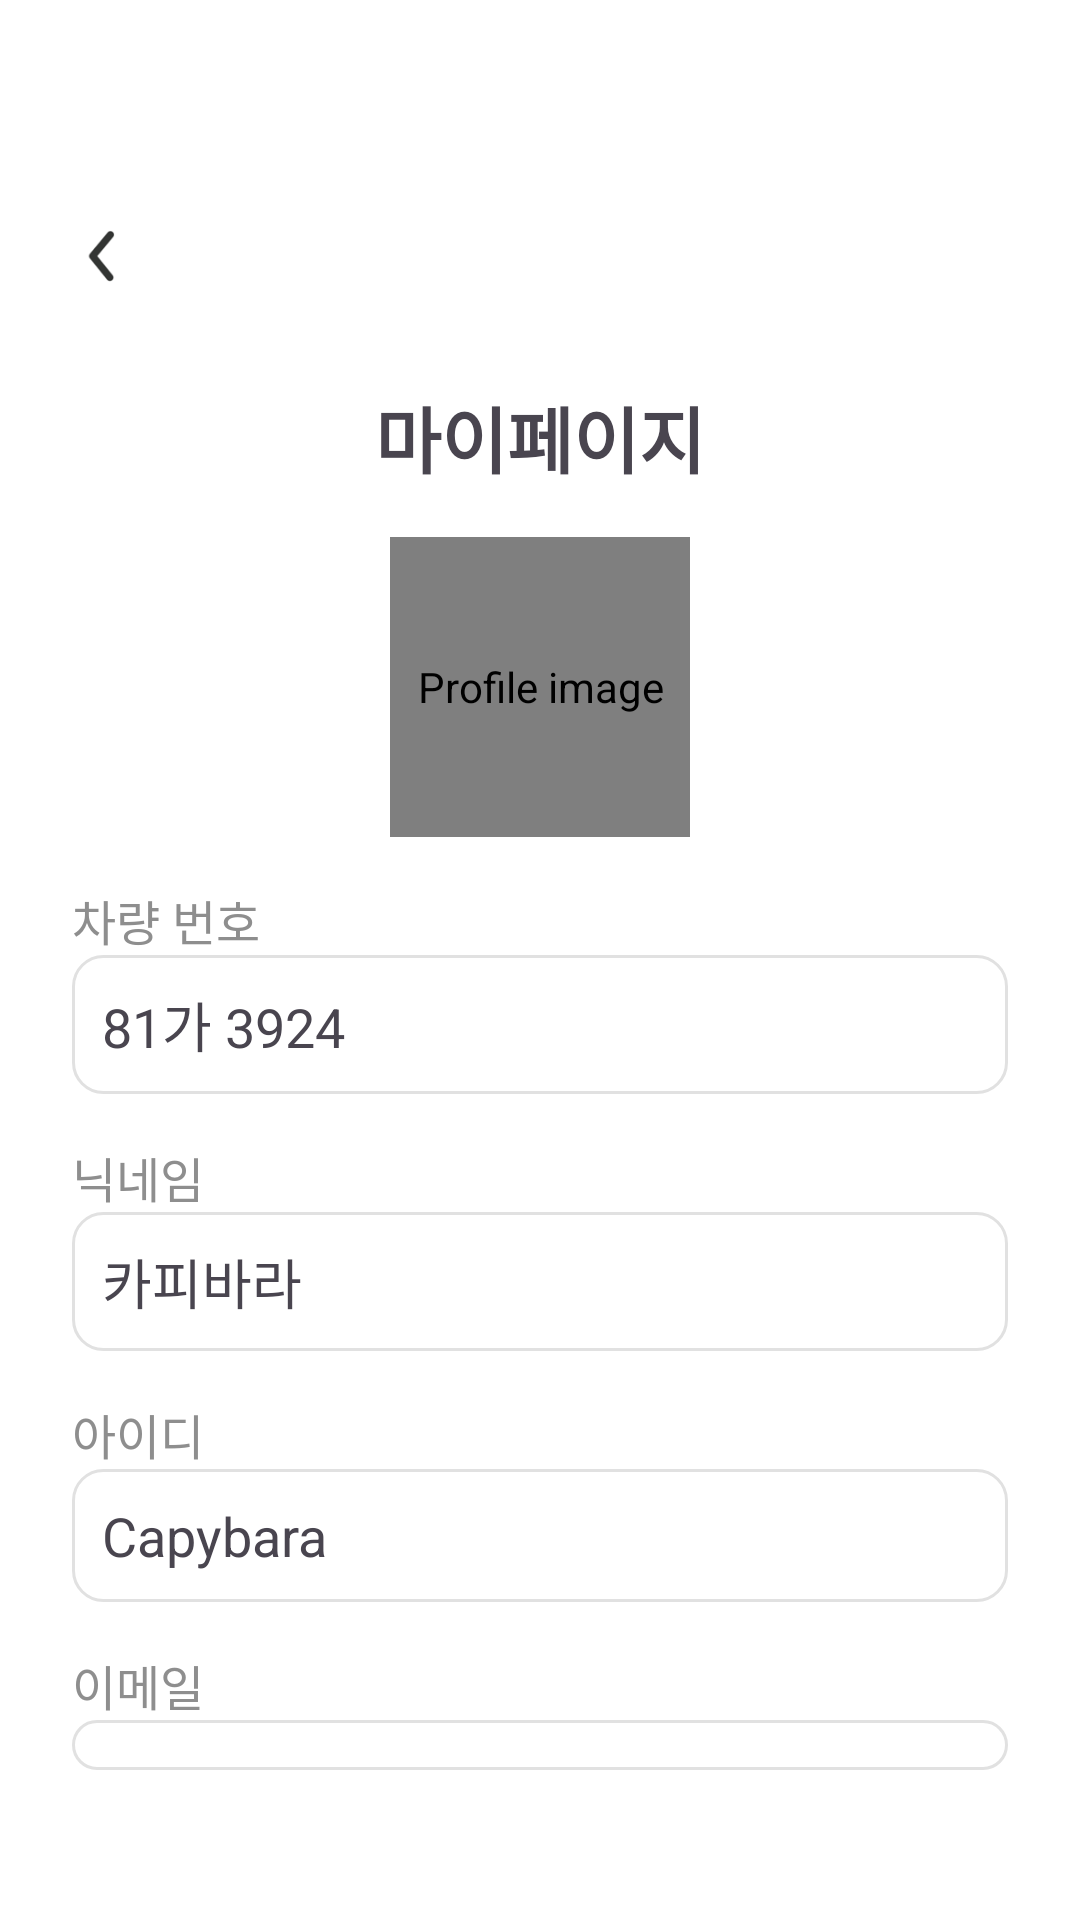

Android layout source for this screen:
<!-- AndroidManifest.xml: application theme Theme.Chagokchago -->
<!-- res/layout/activity_my_page.xml -->
<?xml version="1.0" encoding="utf-8"?>
<LinearLayout
    xmlns:android="http://schemas.android.com/apk/res/android"
    xmlns:tools="http://schemas.android.com/tools"
    android:layout_width="match_parent"
    android:layout_height="match_parent"
    android:orientation="vertical"
    android:background="@color/white"
    tools:context=".view.MyPageActivity"
    android:paddingTop="50dp"
    android:paddingBottom="50dp"
    >

    
    <ImageView
        android:id="@+id/backButton"
        android:layout_width="30dp"
        android:layout_height="30dp"
        android:layout_margin="20dp"
        android:src="@drawable/back_arrow"
        android:contentDescription="Back button"
        android:background="@color/white"
        android:layout_gravity="start"/>

    
    <TextView
        android:id="@+id/myPageTitle"
        android:layout_width="wrap_content"
        android:layout_height="wrap_content"
        android:text="마이페이지"
        android:textStyle="bold"
        android:textSize="24sp"
        android:fontFamily="sans-serif-medium"
        android:layout_gravity="center"
        android:layout_marginTop="8dp" />

    
    <de.hdodenhof.circleimageview.CircleImageView
        android:id="@+id/profileImage"
        android:layout_width="100dp"
        android:layout_height="100dp"
        android:layout_gravity="center"
        android:src="@drawable/capibara"
        android:layout_marginTop="16dp"
        android:scaleType="centerCrop"
        android:contentDescription="Profile image" />

    
    <TextView
        android:layout_width="match_parent"
        android:layout_height="wrap_content"
        android:layout_marginTop="16dp"
        android:layout_marginStart="24dp"
        android:text="차량 번호"
        android:textSize="16sp"
        android:textColor="@color/gray_font" />
    <TextView
        android:id="@+id/carNumber"
        android:layout_width="match_parent"
        android:layout_height="wrap_content"
        android:layout_marginStart="24dp"
        android:layout_marginEnd="24dp"
        android:text="81가 3924"
        android:textSize="18sp"
        android:padding="10dp"
        android:background="@drawable/white_round_rectangle" />

    
    <TextView
        android:layout_width="match_parent"
        android:layout_height="wrap_content"
        android:layout_marginTop="16dp"
        android:layout_marginStart="24dp"
        android:text="닉네임"
        android:textSize="16sp"
        android:textColor="@color/gray_font" />

    <TextView
        android:id="@+id/nickname"
        android:layout_width="match_parent"
        android:layout_height="wrap_content"
        android:layout_marginStart="24dp"
        android:layout_marginEnd="24dp"
        android:text="카피바라"
        android:textSize="18sp"
        android:background="@drawable/white_round_rectangle"
        android:padding="10dp" />

    
    <TextView
        android:layout_width="match_parent"
        android:layout_height="wrap_content"
        android:layout_marginTop="16dp"
        android:layout_marginStart="24dp"
        android:text="아이디"
        android:textSize="16sp"
        android:textColor="@color/gray_font" />

    <TextView
        android:id="@+id/idText"
        android:layout_width="match_parent"
        android:layout_height="wrap_content"
        android:layout_marginStart="24dp"
        android:layout_marginEnd="24dp"
        android:text="Capybara"
        android:textSize="18sp"
        android:padding="10dp"
        android:background="@drawable/white_round_rectangle" />

    
    <TextView
        android:layout_width="match_parent"
        android:layout_height="wrap_content"
        android:layout_marginTop="16dp"
        android:layout_marginStart="24dp"
        android:text="이메일"
        android:textSize="16sp"
        android:textColor="@color/gray_font" />

    <TextView
        android:id="@+id/email"
        android:layout_width="match_parent"
        android:layout_height="wrap_content"
        android:layout_marginStart="24dp"
        android:layout_marginEnd="24dp"
        android:text="Capybara@gmail.com"
        android:textSize="18sp"
        android:padding="10dp"
        android:background="@drawable/white_round_rectangle" />

    
    <TextView
        android:id="@+id/logout"
        android:layout_width="wrap_content"
        android:layout_height="wrap_content"
        android:text="로그아웃"
        android:textSize="16sp"
        android:layout_marginTop="40dp"
        android:layout_gravity="center"
        android:padding="16dp"
        android:background="@color/white" />

</LinearLayout>
<!-- resources referenced by this layout -->
<resources>
  <color name="gray_font">#8E8E8E</color>
  <color name="white">#FFFFFFFF</color>
  <!-- drawable back_arrow: png bitmap (drawable, 1459 bytes) -->
  <!-- drawable capibara: png bitmap (drawable, 483712 bytes) -->
  <!-- drawable white_round_rectangle (drawable) -->
  <?xml version="1.0" encoding="utf-8"?>
  <shape xmlns:android="http://schemas.android.com/apk/res/android"
      android:shape="rectangle">
  
      
      <solid android:color="@color/white" />
  
      
      <corners android:radius="10dp" />
  
      
      <stroke
          android:width="1dp"
          android:color="@color/gray_square" />
  </shape>
  <style name="Theme.Chagokchago" parent="Base.Theme.Chagokchago" />
  <color name="gray_square">#E1E1E1</color>
  <style name="Base.Theme.Chagokchago" parent="Theme.Material3.DayNight.NoActionBar">
          
          
      </style>
</resources>
